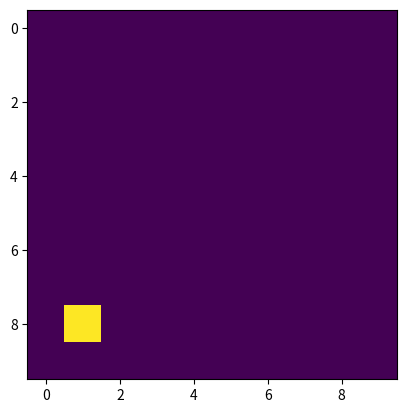

Write the Python code that produced this figure. (Note: this script raises an exception after producing the figure.)
import random
import matplotlib.pyplot as plt

def generate_matrix(n, m):
    return [[0 for j in range(m)] for i in range(n)]

matrix = generate_matrix(10, 10)
for row in matrix:
    print(row)
    
for i in range(1, 101):
    row = random.randrange(0, len(matrix))
    col = random.randrange(0, len(matrix[row]))
    matrix[row][col] = i
    plt.imshow(matrix)
    plt.savefig(f"Képek/matrix{i}.png")
    plt.close()
    
    